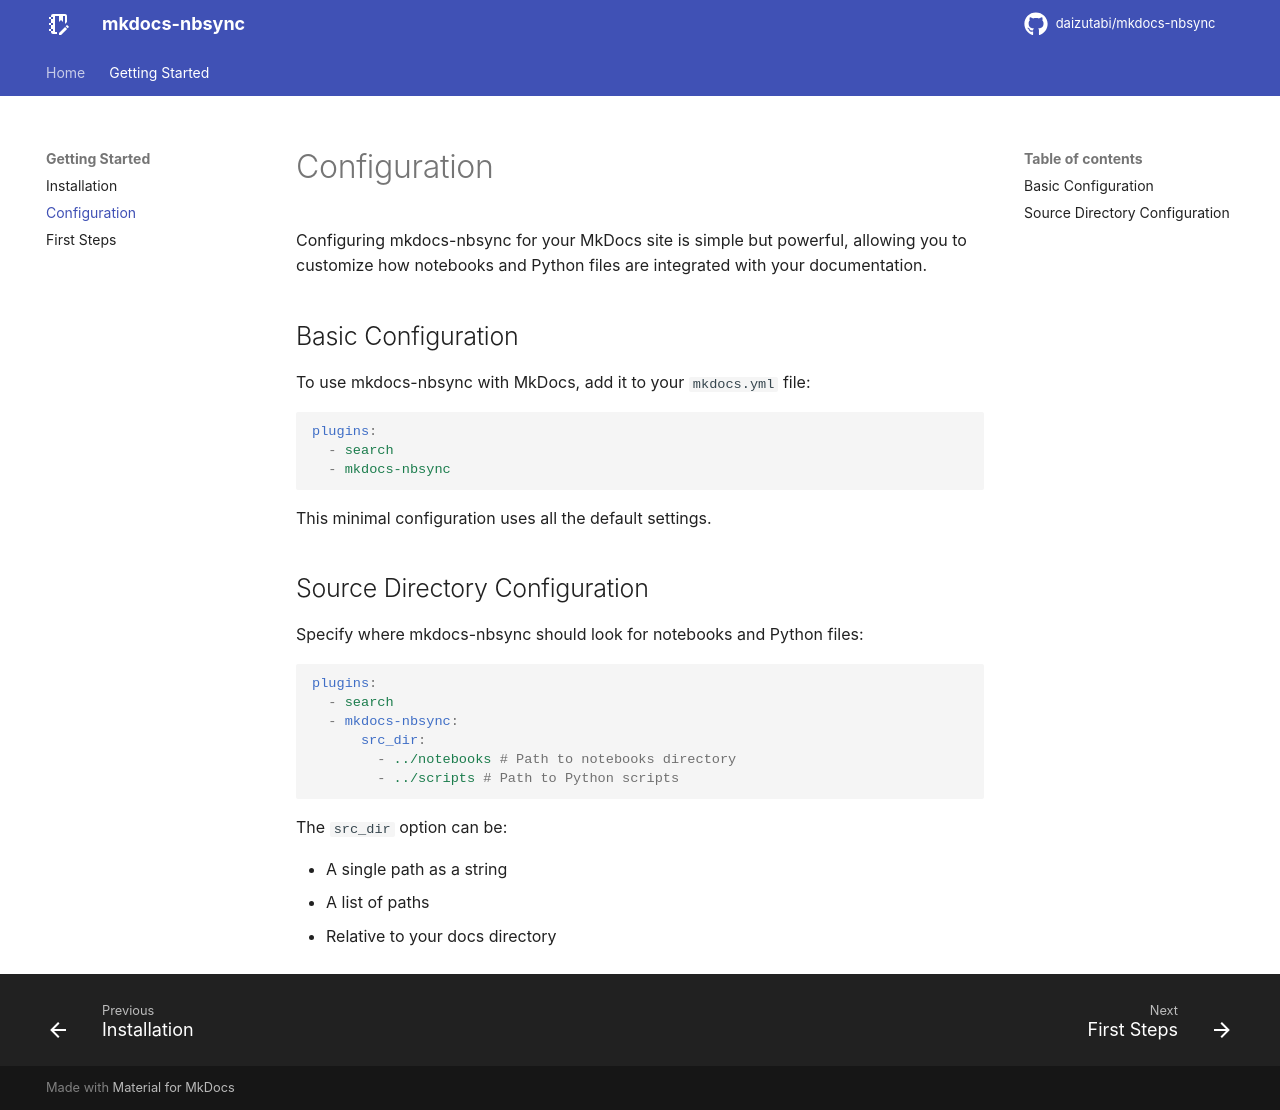

repository: daizutabi/mkdocs-nbsync · page: getting-started/configuration/index.html · generator: mkdocs

# Configuration

Configuring mkdocs-nbsync for your MkDocs site is simple but powerful, allowing you to
customize how notebooks and Python files are integrated with your documentation.

## Basic Configuration

To use mkdocs-nbsync with MkDocs, add it to your `mkdocs.yml` file:

```yaml
plugins:
  - search
  - mkdocs-nbsync
```

This minimal configuration uses all the default settings.

## Source Directory Configuration

Specify where mkdocs-nbsync should look for notebooks and Python files:

```yaml
plugins:
  - search
  - mkdocs-nbsync:
      src_dir:
        - ../notebooks # Path to notebooks directory
        - ../scripts # Path to Python scripts
```

The `src_dir` option can be:

- A single path as a string
- A list of paths
- Relative to your docs directory
